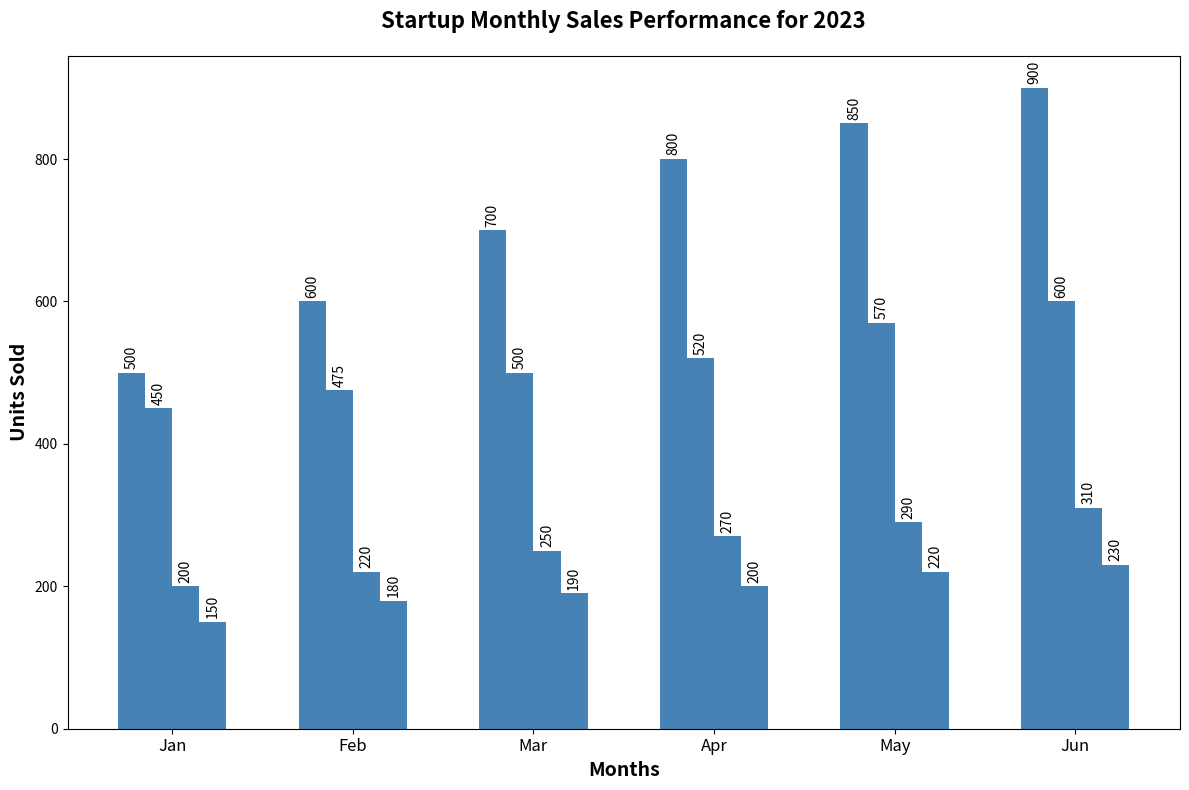

Here is the Python script that generated this plot:
import matplotlib.pyplot as plt
import numpy as np

product_categories = ['Smartphones', 'Laptops', 'Wearables', 'Accessories']
sales_data = np.array([
    [500, 600, 700, 800, 850, 900],
    [450, 475, 500, 520, 570, 600],
    [200, 220, 250, 270, 290, 310],
    [150, 180, 190, 200, 220, 230]
])
months = ['Jan', 'Feb', 'Mar', 'Apr', 'May', 'Jun']

fig, ax = plt.subplots(figsize=(12, 8))
bar_width = 0.15
x_positions = np.arange(len(months))
bar_color = 'steelblue'  # Consistent color for all bars

for i, category in enumerate(product_categories):
    ax.bar(x_positions + i * bar_width, sales_data[i], bar_width, color=bar_color)

ax.set_xlabel('Months', fontsize=14, weight='bold')
ax.set_ylabel('Units Sold', fontsize=14, weight='bold')
ax.set_title('Startup Monthly Sales Performance for 2023', fontsize=16, weight='bold', pad=20)
ax.set_xticks(x_positions + bar_width * (len(product_categories) - 1) / 2)
ax.set_xticklabels(months, fontsize=12)

for i, category_data in enumerate(sales_data):
    for j, sale in enumerate(category_data):
        ax.text(x_positions[j] + i * bar_width, sale + 5, f'{sale}', ha='center', va='bottom', fontsize=10, rotation=90)

plt.tight_layout()
plt.show()
